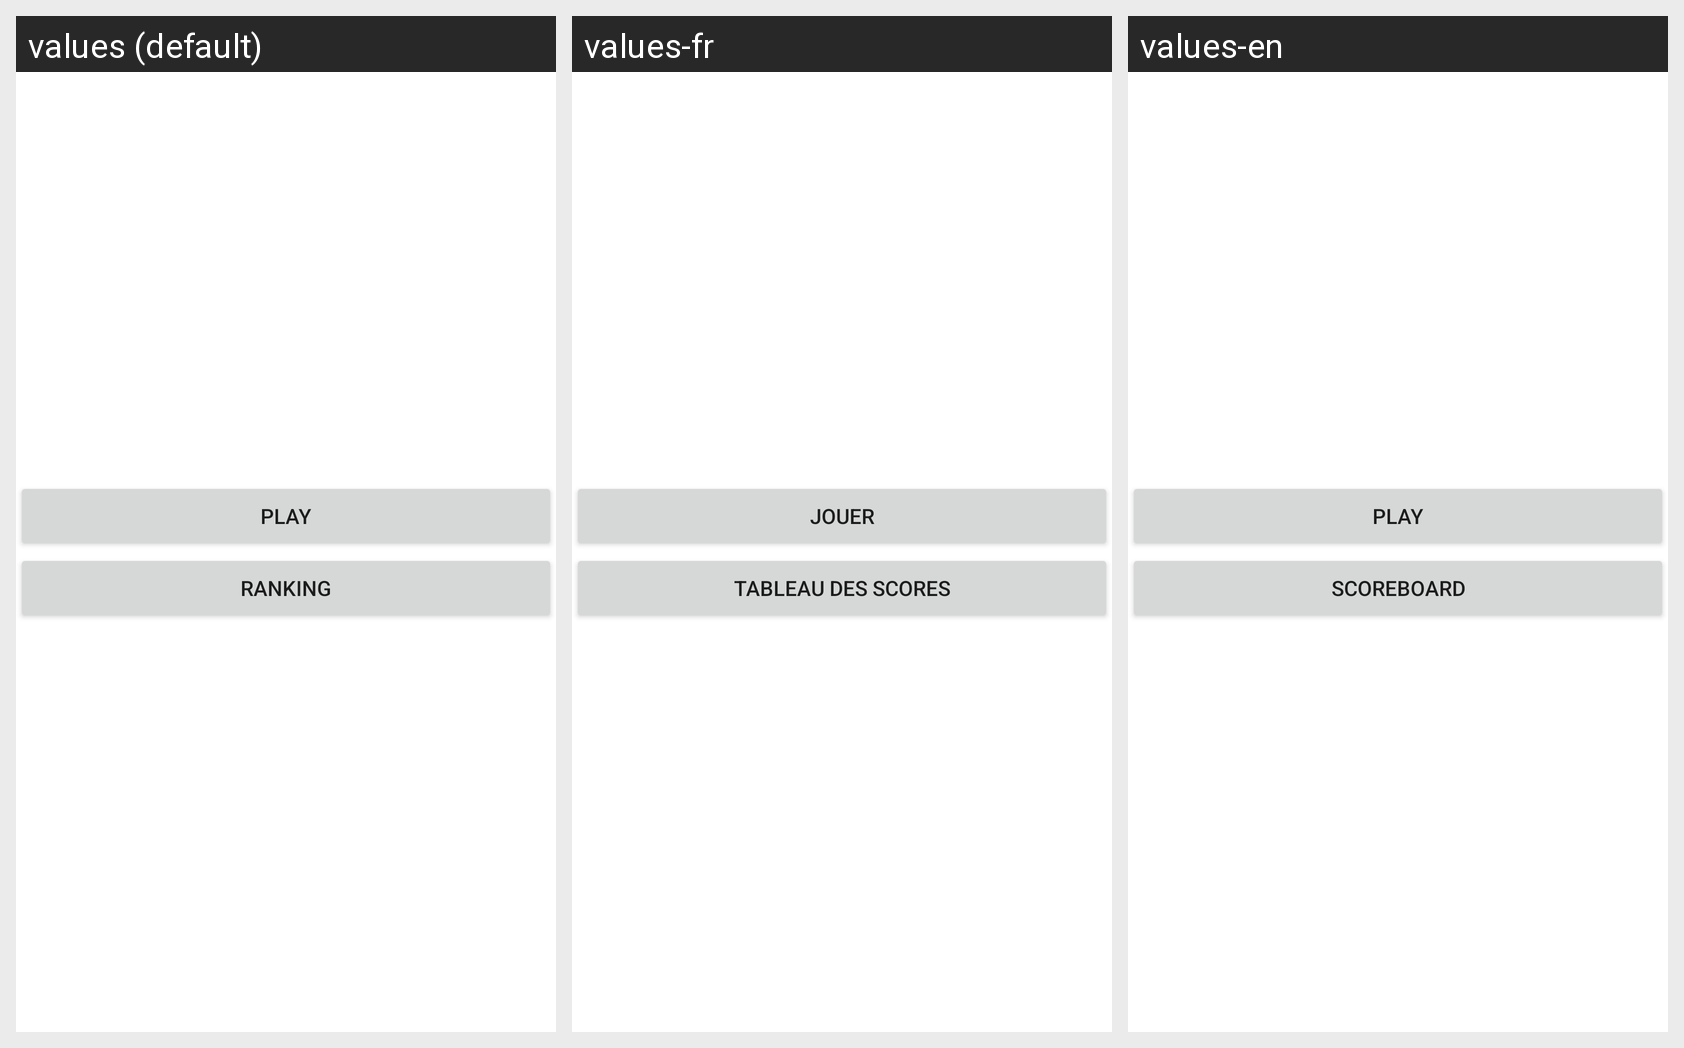

Strings drawn on this Android screen and how each of the app's shown locales translates them:
Android screen res/layout/activity_main.xml rendered under 3 locales, left to right: values (default), values-fr, values-en. Device: Nexus 5 (rendered at 1080×1920; each locale shown at half size, 540×960, under a caption strip naming it); theme Theme.ProjetAndroid_DG_BA.
Strings drawn on this screen, with the default value and each locale's value (text and hints the layout hard-codes appear in the picture but are not listed):

String_jouer
  values: Play
  values-fr: Jouer
  values-en: Play

String_classement
  values: ranking
  values-fr: tableau des scores
  values-en: Scoreboard
